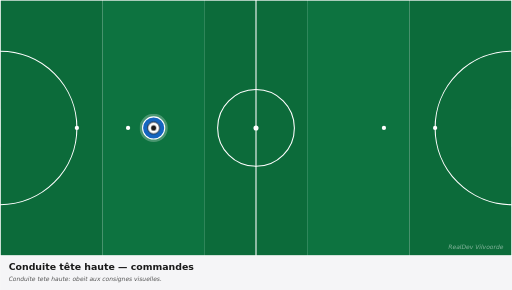
t = 0.00 s
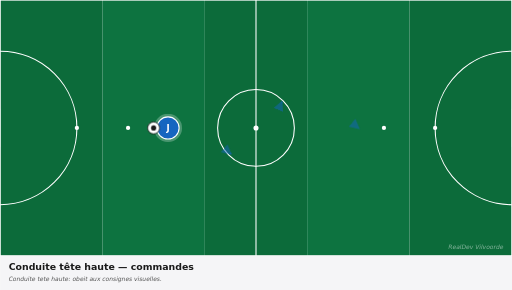
t = 0.83 s
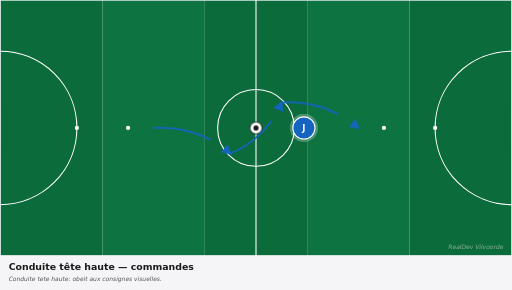
t = 1.63 s
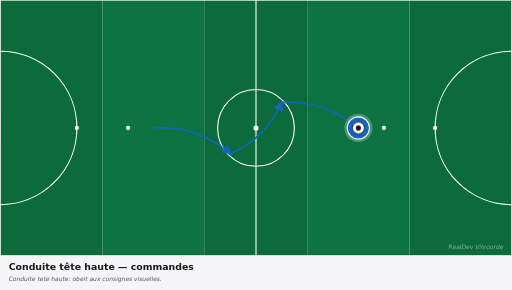
t = 2.63 s
t = 3.38 s: frame unchanged from t = 2.63 s, image omitted
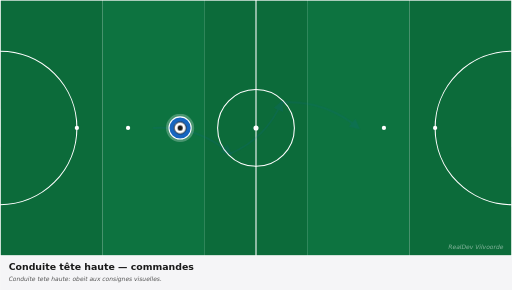
t = 4.13 s

The animated SVG that drew these frames (rendered in a browser with its animation timeline set to each time). Animation: 5 CSS @keyframes rules; one cycle of 5.00 s, repeats indefinitely.

<svg xmlns="http://www.w3.org/2000/svg" viewBox="0 0 1200 680" width="1200" height="680" preserveAspectRatio="xMidYMid meet" role="img" aria-label="Conduite tête haute — commandes"><defs><marker id="arrowhead-red" viewBox="0 0 10 10" refX="8" refY="5" markerWidth="6" markerHeight="6" orient="auto-start-reverse"><path d="M 0 0 L 10 5 L 0 10 z" fill="#c62828"/></marker><marker id="arrowhead-blue" viewBox="0 0 10 10" refX="8" refY="5" markerWidth="6" markerHeight="6" orient="auto-start-reverse"><path d="M 0 0 L 10 5 L 0 10 z" fill="#1565c0"/></marker><marker id="arrowhead-dark" viewBox="0 0 10 10" refX="8" refY="5" markerWidth="6" markerHeight="6" orient="auto-start-reverse"><path d="M 0 0 L 10 5 L 0 10 z" fill="#1a1a1a"/></marker><marker id="arrowhead-gray" viewBox="0 0 10 10" refX="8" refY="5" markerWidth="6" markerHeight="6" orient="auto-start-reverse"><path d="M 0 0 L 10 5 L 0 10 z" fill="#666"/></marker><style><![CDATA[
svg{font-family:"DejaVu Sans",Arial,sans-serif}
.arrow{fill:none;stroke-linecap:round}
.arrow-run{stroke-width:4}
.arrow-pass{stroke-width:4;stroke-dasharray:10 8}
.arrow-alt{stroke-width:3;stroke-dasharray:5 6;opacity:0.6}
.p0{animation:p0-mv 5.0s ease-in-out infinite}@keyframes p0-mv{0%{transform:translate(0,0)}10%{transform:translate(0,0)}45%{transform:translate(480px,0px)}75%{transform:translate(480px,0px)}85%{transform:translate(0,0)}100%{transform:translate(0,0)}}
.ball{animation:bfly 5.0s ease-in-out infinite}@keyframes bfly{0%{transform:translate(0,0)}20%{transform:translate(0,0)}45%{transform:translate(480px,0px)}75%{transform:translate(480px,0px)}85%{transform:translate(0,0)}100%{transform:translate(0,0)}}
.a0{stroke-dasharray:213;stroke-dashoffset:213;opacity:0;animation:a0-dr 5.0s ease-in-out infinite}@keyframes a0-dr{0%{stroke-dashoffset:213;opacity:0}15%{stroke-dashoffset:213;opacity:0}18%{opacity:1}45%{stroke-dashoffset:0;opacity:1}75%{stroke-dashoffset:0;opacity:1}85%{stroke-dashoffset:0;opacity:0}100%{stroke-dashoffset:213;opacity:0}}
.a1{stroke-dasharray:190;stroke-dashoffset:190;opacity:0;animation:a1-dr 5.0s ease-in-out infinite}@keyframes a1-dr{0%{stroke-dashoffset:190;opacity:0}15%{stroke-dashoffset:190;opacity:0}18%{opacity:1}45%{stroke-dashoffset:0;opacity:1}75%{stroke-dashoffset:0;opacity:1}85%{stroke-dashoffset:0;opacity:0}100%{stroke-dashoffset:190;opacity:0}}
.a2{stroke-dasharray:213;stroke-dashoffset:213;opacity:0;animation:a2-dr 5.0s ease-in-out infinite}@keyframes a2-dr{0%{stroke-dashoffset:213;opacity:0}15%{stroke-dashoffset:213;opacity:0}18%{opacity:1}45%{stroke-dashoffset:0;opacity:1}75%{stroke-dashoffset:0;opacity:1}85%{stroke-dashoffset:0;opacity:0}100%{stroke-dashoffset:213;opacity:0}}
@media(prefers-reduced-motion:reduce){*,*::before,*::after{animation:none !important;transition:none !important}.ball,[class^="p"],[class*=" p"]{transform:none !important}[class^="a"]{stroke-dashoffset:0 !important;opacity:1 !important}[class^="z"]{opacity:0.35 !important}[class^="zl"]{opacity:1 !important}}
]]></style></defs><g><rect x="0.0" y="0" width="240.0" height="600" fill="#0c6b3a"/><rect x="240.0" y="0" width="240.0" height="600" fill="#0d7340"/><rect x="480.0" y="0" width="240.0" height="600" fill="#0c6b3a"/><rect x="720.0" y="0" width="240.0" height="600" fill="#0d7340"/><rect x="960.0" y="0" width="240.0" height="600" fill="#0c6b3a"/><rect x="0" y="0" width="1200" height="600" fill="none" stroke="white" stroke-width="3"/><line x1="600.0" y1="0" x2="600.0" y2="600" stroke="white" stroke-width="2.5"/><circle cx="600.0" cy="300.0" r="90" fill="none" stroke="white" stroke-width="2.5"/><circle cx="600.0" cy="300.0" r="6" fill="white"/><path d="M 0 120.0 A 180 180 0 0 1 0 480.0" fill="none" stroke="white" stroke-width="2.5"/><path d="M 1200 120.0 A 180 180 0 0 0 1200 480.0" fill="none" stroke="white" stroke-width="2.5"/><circle cx="180" cy="300.0" r="5" fill="white"/><circle cx="300" cy="300.0" r="5" fill="white"/><circle cx="1020" cy="300.0" r="5" fill="white"/><circle cx="900" cy="300.0" r="5" fill="white"/><rect x="-17" y="255.0" width="17" height="90" fill="white" opacity="0.9"/><rect x="1200" y="255.0" width="17" height="90" fill="white" opacity="0.9"/><path class="arrow arrow-run a0" d="M 360.0 300.0 Q 462.0 294.0 540.0 360.0" stroke="#1565c0" marker-end="url(#arrowhead-blue)"/><path class="arrow arrow-run a1" d="M 540.0 360.0 Q 624.0 324.0 660.0 240.0" stroke="#1565c0" marker-end="url(#arrowhead-blue)"/><path class="arrow arrow-run a2" d="M 660.0 240.0 Q 762.0 234.0 840.0 300.0" stroke="#1565c0" marker-end="url(#arrowhead-blue)"/><g class="p0"><circle cx="360.0" cy="300.0" r="33" fill="white" opacity="0.25"/><circle cx="360.0" cy="300.0" r="26" fill="#1565c0" stroke="white" stroke-width="2.5"/><text x="360.0" y="300.0" fill="white" font-family="DejaVu Sans, Arial, sans-serif" font-size="20" font-weight="700" text-anchor="middle" dominant-baseline="central">J</text></g><g class="ball"><circle cx="360.0" cy="300.0" r="14" fill="white" stroke="#1a1a1a" stroke-width="2"/><circle cx="360.0" cy="300.0" r="6" fill="#1a1a1a"/></g><text x="1180" y="585" fill="white" opacity="0.5" font-size="14" font-style="italic" text-anchor="end">RealDev Vilvoorde</text></g><g transform="translate(0,600)"><rect x="0" y="0" width="1200" height="80" fill="#f5f5f7"/><text x="20" y="32" fill="#1a1a1a" font-size="22" font-weight="700">Conduite tête haute — commandes</text><text x="20" y="60" fill="#555" font-size="14" font-style="italic">Conduite tete haute: obeit aux consignes visuelles.</text></g></svg>
